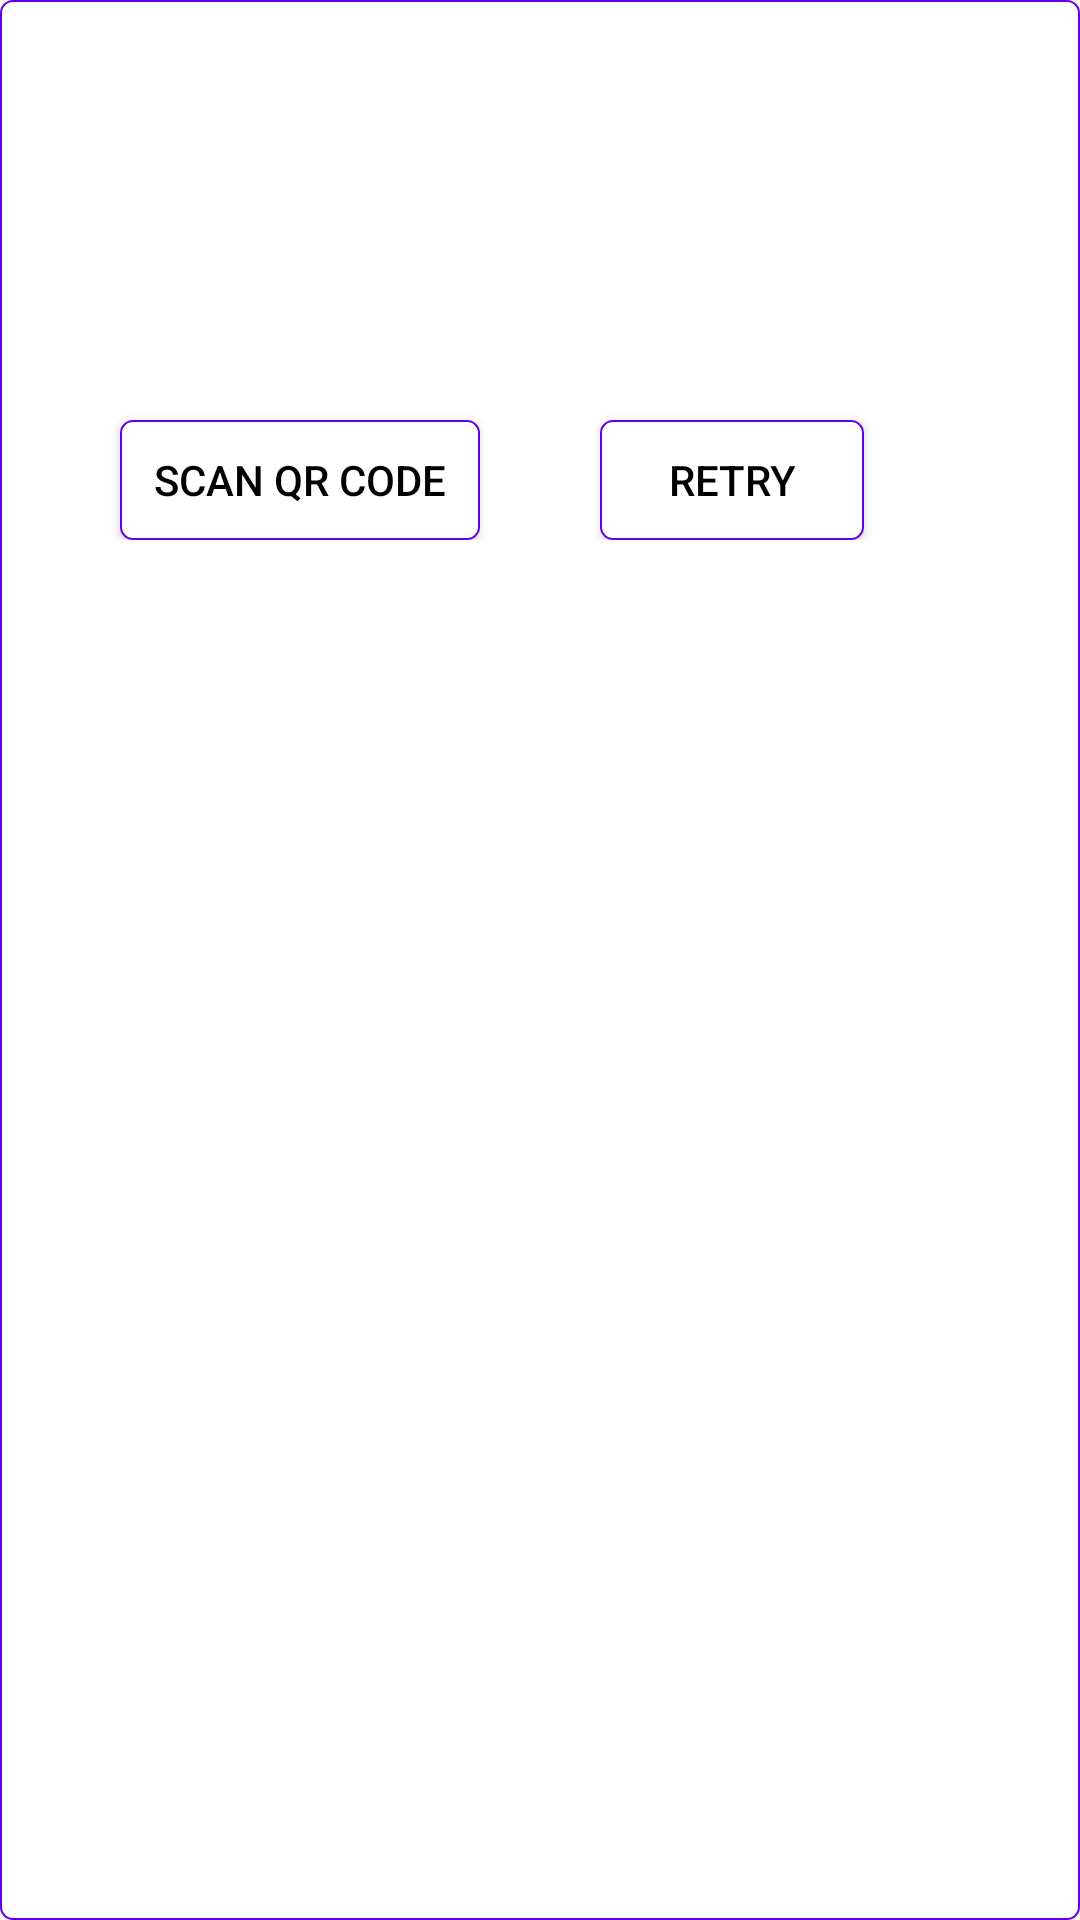

Layout XML and referenced resources for this Android screen:
<!-- AndroidManifest.xml: application theme AppTheme -->
<!-- res/layout/exhibitor_name.xml -->
<?xml version="1.0" encoding="utf-8"?>
<LinearLayout xmlns:android="http://schemas.android.com/apk/res/android"
    android:layout_width="match_parent"
    android:layout_height="200dp"
    android:layout_margin="25dp"
    android:background="@drawable/dialog_bg"
    android:orientation="vertical">

    <ImageView
        android:layout_width="100dp"
        android:layout_height="100dp"
        android:layout_gravity="center_horizontal"
        android:layout_marginTop="10dp"
        android:background="@drawable/qrcode">

    </ImageView>

    <EditText
        android:id="@+id/edt_exhibitorname"
        android:layout_width="match_parent"
        android:layout_height="50dp"
        android:layout_gravity="center_horizontal"
        android:layout_marginLeft="20dp"
        android:layout_marginTop="20dp"
        android:layout_marginRight="20dp"
        android:background="@drawable/border"
        android:gravity="center"
        android:hint="Enter Exhibitor Name"
        android:textColor="#000"
        android:textColorHint="#d3d3d3"
        android:textSize="18dp"
        android:visibility="gone" />

    <EditText
        android:id="@+id/edt_age"
        android:layout_width="match_parent"
        android:layout_height="50dp"
        android:layout_gravity="center_horizontal"
        android:layout_marginLeft="20dp"
        android:layout_marginTop="20dp"
        android:layout_marginRight="20dp"
        android:background="@drawable/border"
        android:gravity="center"
        android:hint="Enter Exhibitor Age"
        android:textColor="#000"
        android:textColorHint="#d3d3d3"
        android:textSize="18dp"
        android:visibility="gone" />

    <RelativeLayout
        android:layout_width="match_parent"
        android:layout_height="wrap_content">

        <TextView
            android:id="@+id/tvforalignment"
            android:layout_width="wrap_content"
            android:layout_height="wrap_content"
            android:layout_centerHorizontal="true">

        </TextView>

        <Button
            android:id="@+id/btn_submit"
            android:layout_width="120dp"
            android:layout_height="40dp"
            android:layout_gravity="center_horizontal"
            android:layout_marginTop="20dp"
            android:layout_marginRight="20dp"

            android:layout_toLeftOf="@+id/tvforalignment"
            android:background="@drawable/dialog_bg"
            android:text="Scan QR Code"
            android:textColor="#000" />

        <Button
            android:id="@+id/btn_cancel"
            android:layout_width="wrap_content"
            android:layout_height="40dp"
            android:layout_centerHorizontal="true"
            android:layout_marginLeft="20dp"
            android:layout_marginTop="20dp"

            android:layout_toRightOf="@+id/tvforalignment"
            android:background="@drawable/dialog_bg"
            android:text="Retry"
            android:textColor="#000" />

    </RelativeLayout>

</LinearLayout>
<!-- resources referenced by this layout -->
<resources>
  <!-- drawable border (drawable) -->
  <shape
      xmlns:android="http://schemas.android.com/apk/res/android"
      android:shape="rectangle">
      <solid
          android:color="@android:color/transparent"/>
  
      <corners
          android:bottomRightRadius="12dp"
          android:bottomLeftRadius="12dp"
          android:topLeftRadius="12dp"
          android:topRightRadius="12dp"/>
      <stroke
          android:color="#440000"
          android:width="1dp"/>
  </shape>
  <!-- drawable dialog_bg (drawable) -->
  <?xml version="1.0" encoding="utf-8"?>
  <shape xmlns:android="http://schemas.android.com/apk/res/android">
      <solid
  
          android:color="#fff"/>
      <corners
          android:radius="4dp" />
      <padding
          android:left="10dp"
          android:top="10dp"
          android:right="10dp"
          android:bottom="10dp" />
      <stroke android:width="2px" android:color="@color/colorPrimary" />
  </shape>
  <style name="AppTheme" parent="Theme.AppCompat.Light.DarkActionBar">
          
          <item name="colorPrimary">@color/colorPrimary</item>
          <item name="colorPrimaryDark">@color/colorPrimaryDark</item>
          <item name="colorAccent">@color/colorAccent</item>
      </style>
  <!-- not gathered from this repository: default colours our renderer supplied (Android Studio template values) -->
  <color name="colorPrimary">#FF6200EE</color>
  <color name="colorPrimaryDark">#FF3700B3</color>
  <color name="colorAccent">#FF03DAC5</color>
</resources>
